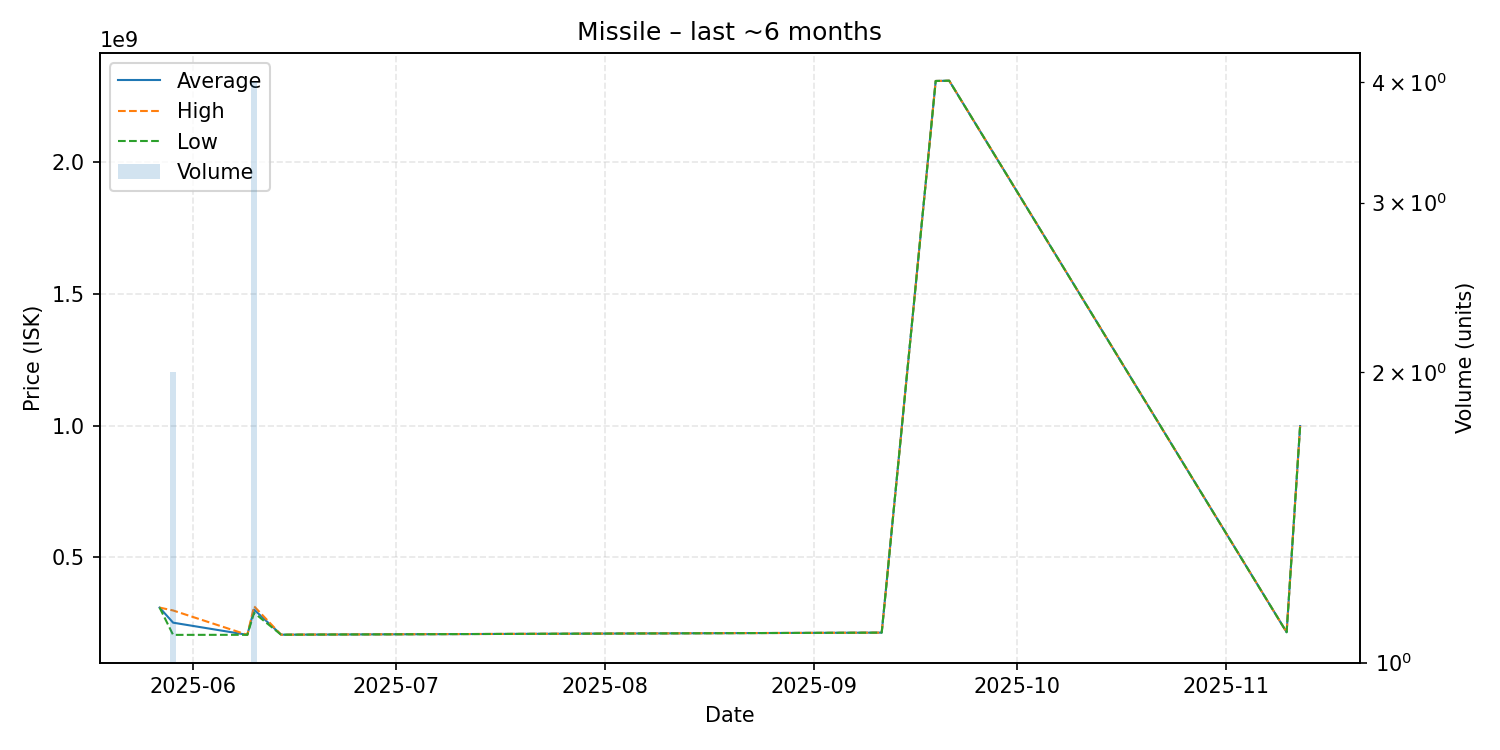

The file beside this chart, header and first rows:
date, average, highest, lowest, order_count, volume
2025-05-27, 309900000, 309900000, 309900000, 1, 1
2025-05-29, 252750000, 299000000, 206500000, 2, 2
2025-06-09, 206700000, 206700000, 206700000, 1, 1
2025-06-10, 302450000, 314900000, 290000000, 4, 4
2025-06-14, 207200000, 207200000, 207200000, 1, 1
2025-09-11, 215000000, 215000000, 215000000, 1, 1
2025-09-19, 2306000000, 2306000000, 2306000000, 1, 1
2025-09-21, 2307000000, 2307000000, 2307000000, 1, 1
2025-11-10, 216500000, 216500000, 216500000, 1, 1
2025-11-12, 998000000, 998000000, 998000000, 1, 1
